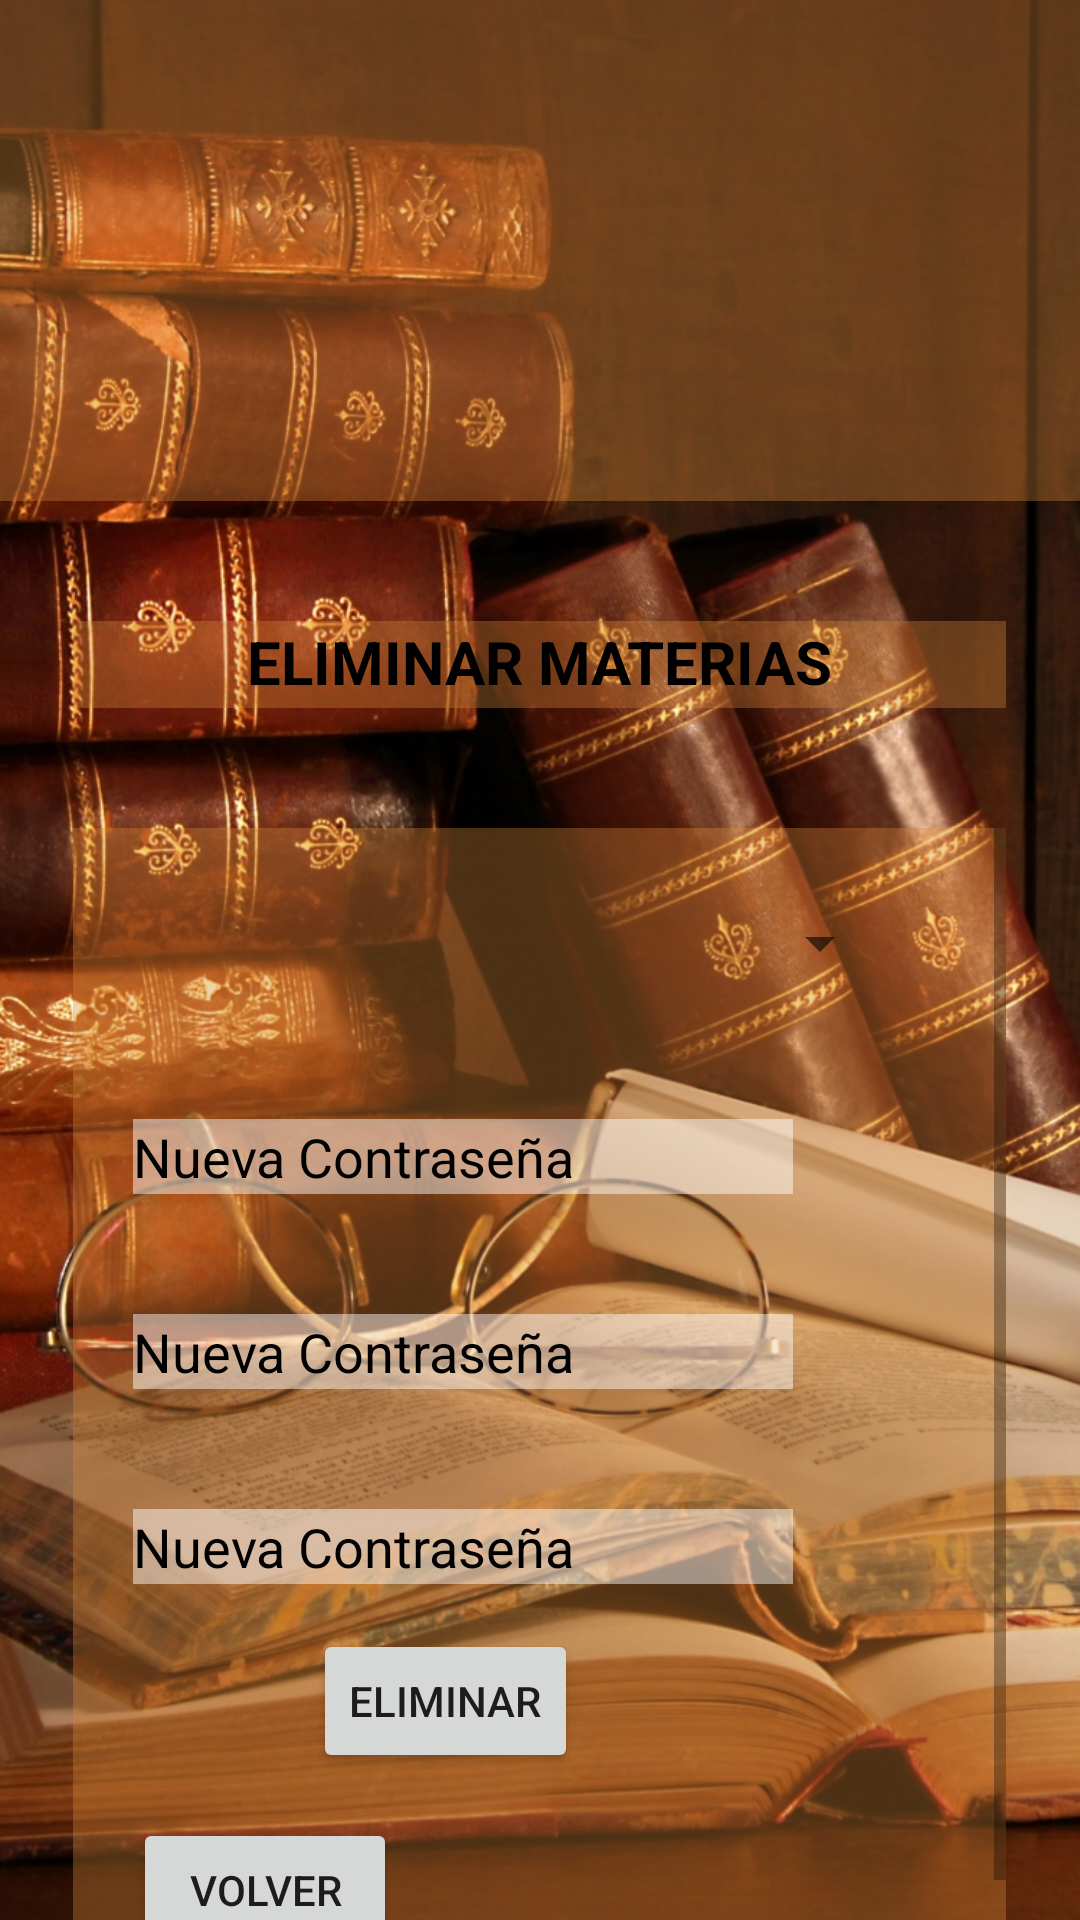

Produce the Android XML layout that renders to this screen, including the resource entries it uses.
<!-- AndroidManifest.xml: application theme AppTheme -->
<!-- res/layout/activity_eliminarmateria.xml -->
<?xml version="1.0" encoding="utf-8"?>
<LinearLayout xmlns:android="http://schemas.android.com/apk/res/android"
    xmlns:app="http://schemas.android.com/apk/res-auto"
    xmlns:tools="http://schemas.android.com/tools"
    android:id="@+id/activity_menu"
    android:layout_width="match_parent"
    android:layout_height="match_parent"
    android:background="@drawable/fondillo"
    android:weightSum="1"
    tools:context="jamsapp.hogwarts.Eliminarmateria"
    android:orientation="vertical">

    <LinearLayout
        android:orientation="vertical"
        android:layout_width="match_parent"
        android:layout_height="167dp"
        android:background="@color/alpha_logueo">

        <ImageView
            android:layout_width="267dp"
            android:layout_height="157dp"
            app:srcCompat="@drawable/hogwarts"
            android:id="@+id/imageView3"
            android:layout_gravity="center"/>
    </LinearLayout>

    <LinearLayout
        android:orientation="vertical"
        android:layout_width="311dp"
        android:layout_height="29dp"
        android:background="@color/alpha_logueo"
        android:layout_gravity="center"
        android:layout_marginTop="40dp">


        <TextView
            android:text="@string/ELI"
            android:textSize="20dp"
            android:textColor="@color/color_black"
            android:textStyle="bold"
            android:layout_width="match_parent"
            android:layout_height="match_parent"
            android:id="@+id/textView5"
            android:textAlignment="center"/>

    </LinearLayout>

    <LinearLayout
        android:orientation="vertical"
        android:layout_width="311dp"
        android:layout_height="match_parent"
        android:background="@color/alpha_logueo"
        android:layout_gravity="center"
        android:layout_marginTop="40dp"
        android:weightSum="1">


        <ScrollView
            android:layout_width="match_parent"
            android:layout_height="match_parent">

            <LinearLayout
                android:layout_width="match_parent"
                android:layout_height="match_parent"
                android:orientation="vertical"
                android:weightSum="1">

                <Spinner
                    android:layout_width="235dp"
                    android:id="@+id/spinner"
                    android:layout_gravity="center"
                    android:layout_height="37dp"
                    android:layout_marginTop="20dp" />
                <EditText
                    android:inputType="text"
                    android:hint="@string/NCON"
                    android:textColorHint="@color/color_black"
                    android:ems="10"
                    android:id="@+id/codigo"
                    android:layout_marginTop="40dp"
                    android:layout_marginLeft="20dp"
                    android:background="@color/boton_logue"
                    android:layout_width="220dp"
                    android:layout_height="25dp" />

                <EditText
                    android:inputType="text"
                    android:hint="@string/NCON"
                    android:textColorHint="@color/color_black"
                    android:ems="10"
                    android:id="@+id/nombre"
                    android:layout_marginTop="40dp"
                    android:layout_marginLeft="20dp"
                    android:background="@color/boton_logue"
                    android:layout_width="220dp"
                    android:layout_height="25dp" />

                <EditText
                    android:inputType="textMultiLine"
                    android:hint="@string/NCON"
                    android:textColorHint="@color/color_black"
                    android:ems="10"
                    android:id="@+id/contrasena"
                    android:lines="6"
                    android:layout_marginTop="40dp"
                    android:layout_marginLeft="20dp"
                    android:background="@color/boton_logue"
                    android:layout_width="220dp"
                    android:layout_height="25dp" />

                <Button
                    android:text="@string/ELIM"
                    android:layout_width="wrap_content"
                    android:layout_height="wrap_content"
                    android:id="@+id/button5"
                    android:layout_weight="0.16"
                    android:layout_marginLeft="80dp"
                    android:layout_marginTop="15dp" />

                <Button
                    android:id="@+id/volver"
                    android:layout_width="wrap_content"
                    android:layout_height="wrap_content"
                    android:layout_marginLeft="20dp"
                    android:layout_marginTop="15dp"
                    android:layout_weight="0.16"
                    android:text="@string/VOLVER" />
            </LinearLayout>
        </ScrollView>
    </LinearLayout>

</LinearLayout>
<!-- resources referenced by this layout -->
<resources>
  <color name="alpha_logueo">#5ad6883a</color>
  <color name="boton_logue">#78ffffff</color>
  <color name="color_black">#000000</color>
  <!-- drawable fondillo: jpg bitmap (drawable, 626326 bytes) -->
  <string name="ELI">ELIMINAR MATERIAS</string>
  <string name="ELIM">ELIMINAR</string>
  <string name="NCON">Nueva Contraseña</string>
  <string name="VOLVER">VOLVER</string>
  <style name="AppTheme" parent="Theme.AppCompat.Light.NoActionBar">
          
          <item name="colorPrimary">@color/colorAccent</item>
          <item name="colorPrimaryDark">@color/colorAccent</item>
          <item name="colorAccent">@color/colorAccent</item>
      </style>
  <color name="colorAccent">#ff9900</color>
</resources>
